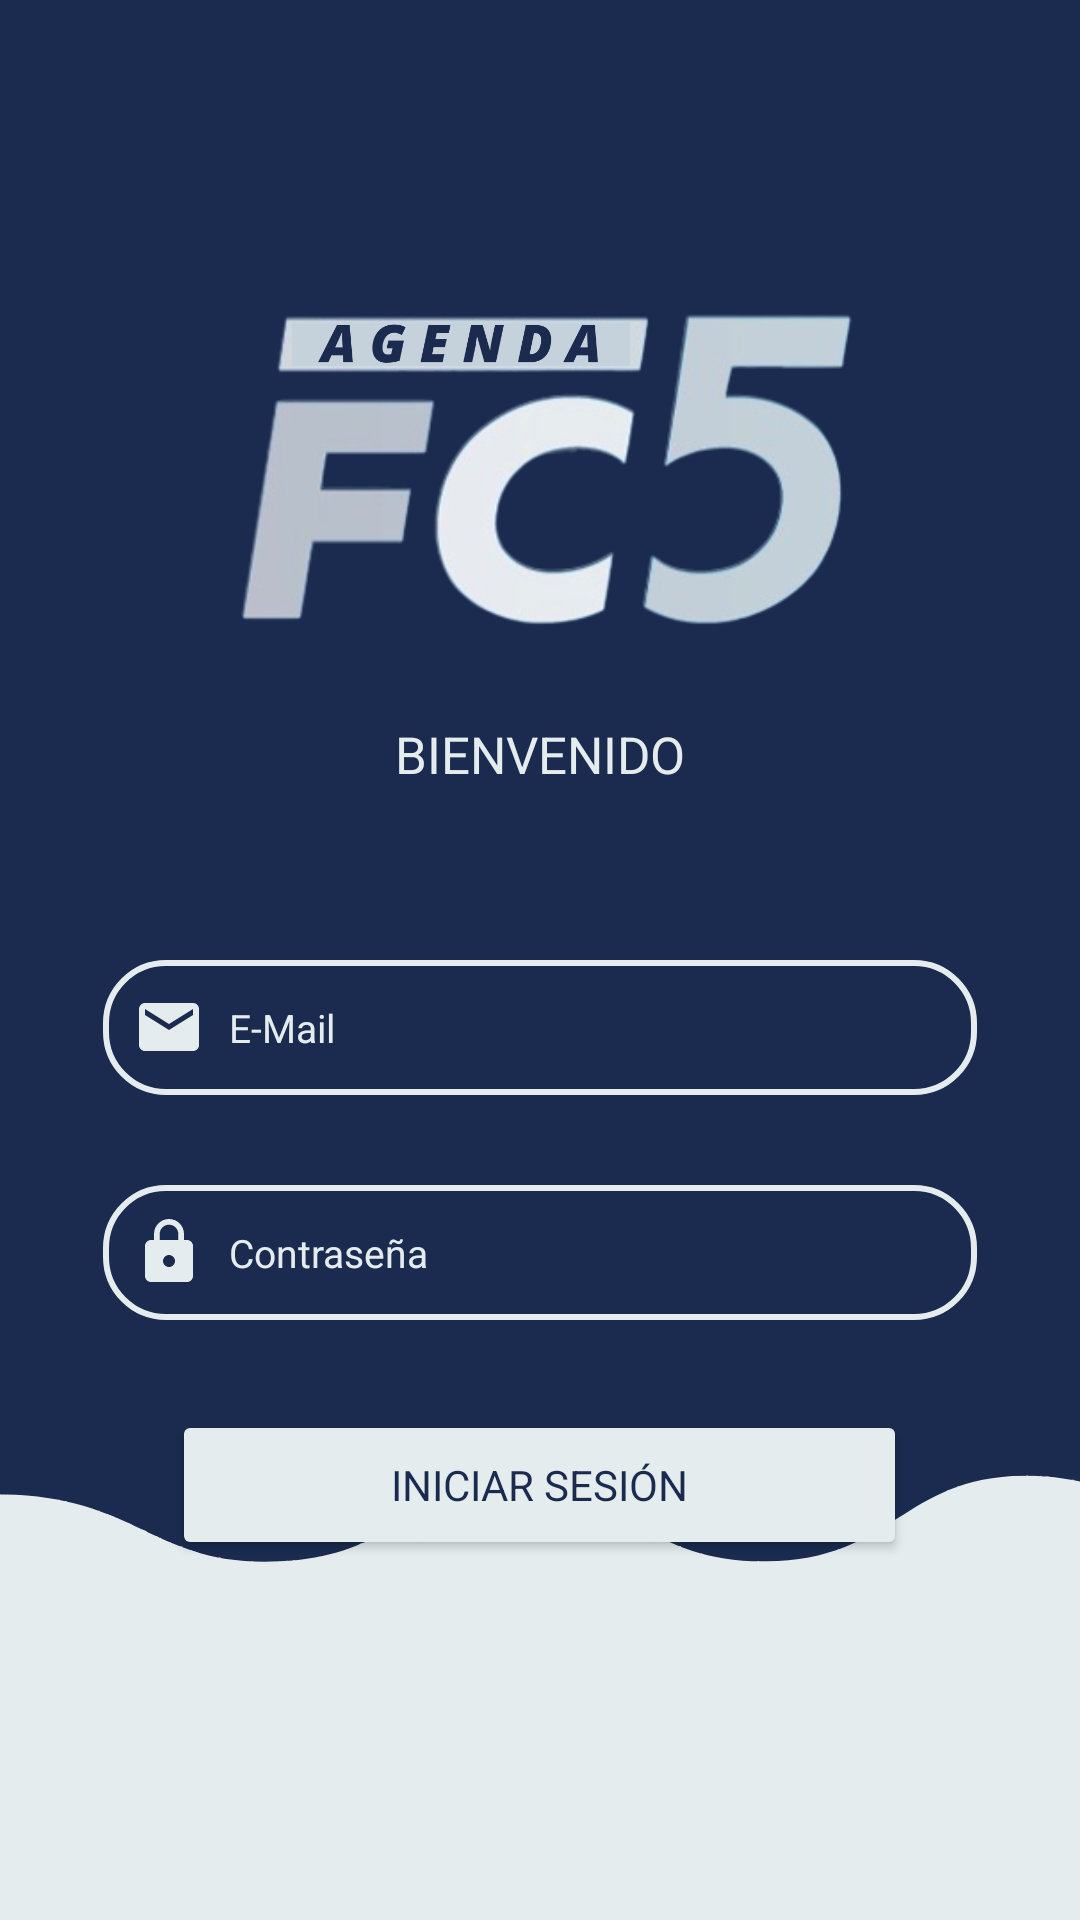

Reconstruct the res/layout file that produces this screen, plus the resources it refers to.
<!-- AndroidManifest.xml: application theme Theme.PruebaTécnicaFc5 -->
<!-- res/layout/activity_main.xml -->
<?xml version="1.0" encoding="utf-8"?>
<LinearLayout xmlns:android="http://schemas.android.com/apk/res/android"
    xmlns:app="http://schemas.android.com/apk/res-auto"
    xmlns:tools="http://schemas.android.com/tools"
    android:layout_width="match_parent"
    android:layout_height="match_parent"
    android:background="@drawable/bkg"
    android:orientation="vertical"
    tools:context=".MainActivity">

    <ImageView
        android:id="@+id/imgLogo"
        android:layout_width="wrap_content"
        android:layout_height="150dp"
        android:layout_marginTop="80dp"
        app:srcCompat="@drawable/logo" />

    <TextView
        android:id="@+id/txtBienvenido"
        android:layout_width="wrap_content"
        android:layout_height="50dp"
        android:layout_gravity="center"
        android:layout_marginTop="10dp"
        android:fontFamily="sans-serif"
        android:text="BIENVENIDO"
        android:textColor="@color/azulLight"
        android:textSize="17dp" />

    <EditText
        android:id="@+id/txtCorreo"
        android:layout_width="wrap_content"
        android:layout_height="45dp"
        android:layout_gravity="center"
        android:layout_marginTop="30dp"
        android:background="@drawable/text_bkg"
        android:drawableLeft="@drawable/email"
        android:drawablePadding="8dp"
        android:ems="19"
        android:fontFamily="sans-serif"
        android:hint="E-Mail"
        android:textColorHint="@color/azulLight"
        android:textSize="13dp"
        android:padding="10dp"
        android:inputType="textEmailAddress"/>

    <EditText
        android:id="@+id/txtContra"
        android:layout_width="wrap_content"
        android:layout_height="45dp"
        android:layout_gravity="center"
        android:layout_marginTop="30dp"
        android:background="@drawable/text_bkg"
        android:drawableLeft="@drawable/lock"
        android:drawablePadding="8dp"
        android:ems="19"
        android:fontFamily="sans-serif"
        android:hint="Contraseña"
        android:inputType="textPassword"
        android:textSize="13dp"
        android:padding="10dp"
        android:textColorHint="@color/azulLight" />

    <Button
        android:id="@+id/btnIniciarSesion"
        android:layout_width="wrap_content"
        android:layout_height="50dp"
        android:layout_gravity="center"
        android:layout_marginTop="30dp"
        android:backgroundTint="@color/azulLight"
        android:ems="15"
        android:fontFamily="sans-serif"
        android:text="INICIAR SESIÓN"
        android:textColor="@color/azul"
        app:cornerRadius="20dp" />

</LinearLayout>
<!-- resources referenced by this layout -->
<resources>
  <color name="azul">#1A2B4F</color>
  <color name="azulLight">#E5ECEE</color>
  <!-- drawable bkg: png bitmap (drawable, 31531 bytes) -->
  <!-- drawable email (drawable) -->
  <vector android:height="24dp" android:tint="#E5ECEE"
      android:viewportHeight="24" android:viewportWidth="24"
      android:width="24dp" xmlns:android="http://schemas.android.com/apk/res/android">
      <path android:fillColor="@android:color/white" android:pathData="M20,4L4,4c-1.1,0 -1.99,0.9 -1.99,2L2,18c0,1.1 0.9,2 2,2h16c1.1,0 2,-0.9 2,-2L22,6c0,-1.1 -0.9,-2 -2,-2zM20,8l-8,5 -8,-5L4,6l8,5 8,-5v2z"/>
  </vector>
  <!-- drawable lock (drawable) -->
  <vector android:height="24dp" android:tint="#E5ECEE"
      android:viewportHeight="24" android:viewportWidth="24"
      android:width="24dp" xmlns:android="http://schemas.android.com/apk/res/android">
      <path android:fillColor="@android:color/white" android:pathData="M18,8h-1L17,6c0,-2.76 -2.24,-5 -5,-5S7,3.24 7,6v2L6,8c-1.1,0 -2,0.9 -2,2v10c0,1.1 0.9,2 2,2h12c1.1,0 2,-0.9 2,-2L20,10c0,-1.1 -0.9,-2 -2,-2zM12,17c-1.1,0 -2,-0.9 -2,-2s0.9,-2 2,-2 2,0.9 2,2 -0.9,2 -2,2zM15.1,8L8.9,8L8.9,6c0,-1.71 1.39,-3.1 3.1,-3.1 1.71,0 3.1,1.39 3.1,3.1v2z"/>
  </vector>
  <!-- drawable logo: png bitmap (drawable, 258807 bytes) -->
  <!-- drawable text_bkg (drawable) -->
  <?xml version="1.0" encoding="utf-8"?>
  <shape xmlns:android="http://schemas.android.com/apk/res/android"
      android:shape="rectangle">
      <solid
          android:color="@color/azul"/>
      <corners
          android:radius="20dp"/>
      <stroke
          android:color="@color/azulLight"
          android:width="2dp"/>
  </shape>
  <style name="Theme.PruebaTécnicaFc5" parent="Theme.MaterialComponents.DayNight.NoActionBar">
          
          <item name="colorPrimary">@color/azul</item>
          <item name="colorPrimaryVariant">@color/azulLight</item>
          <item name="colorOnPrimary">@color/white</item>
          
          <item name="colorSecondary">@color/azul</item>
          <item name="colorSecondaryVariant">@color/azulLight</item>
          <item name="colorOnSecondary">@color/black</item>
          
          <item name="android:statusBarColor">@color/azul</item>
          
      </style>
  <color name="white">#FFFFFFFF</color>
  <color name="black">#FF000000</color>
</resources>
